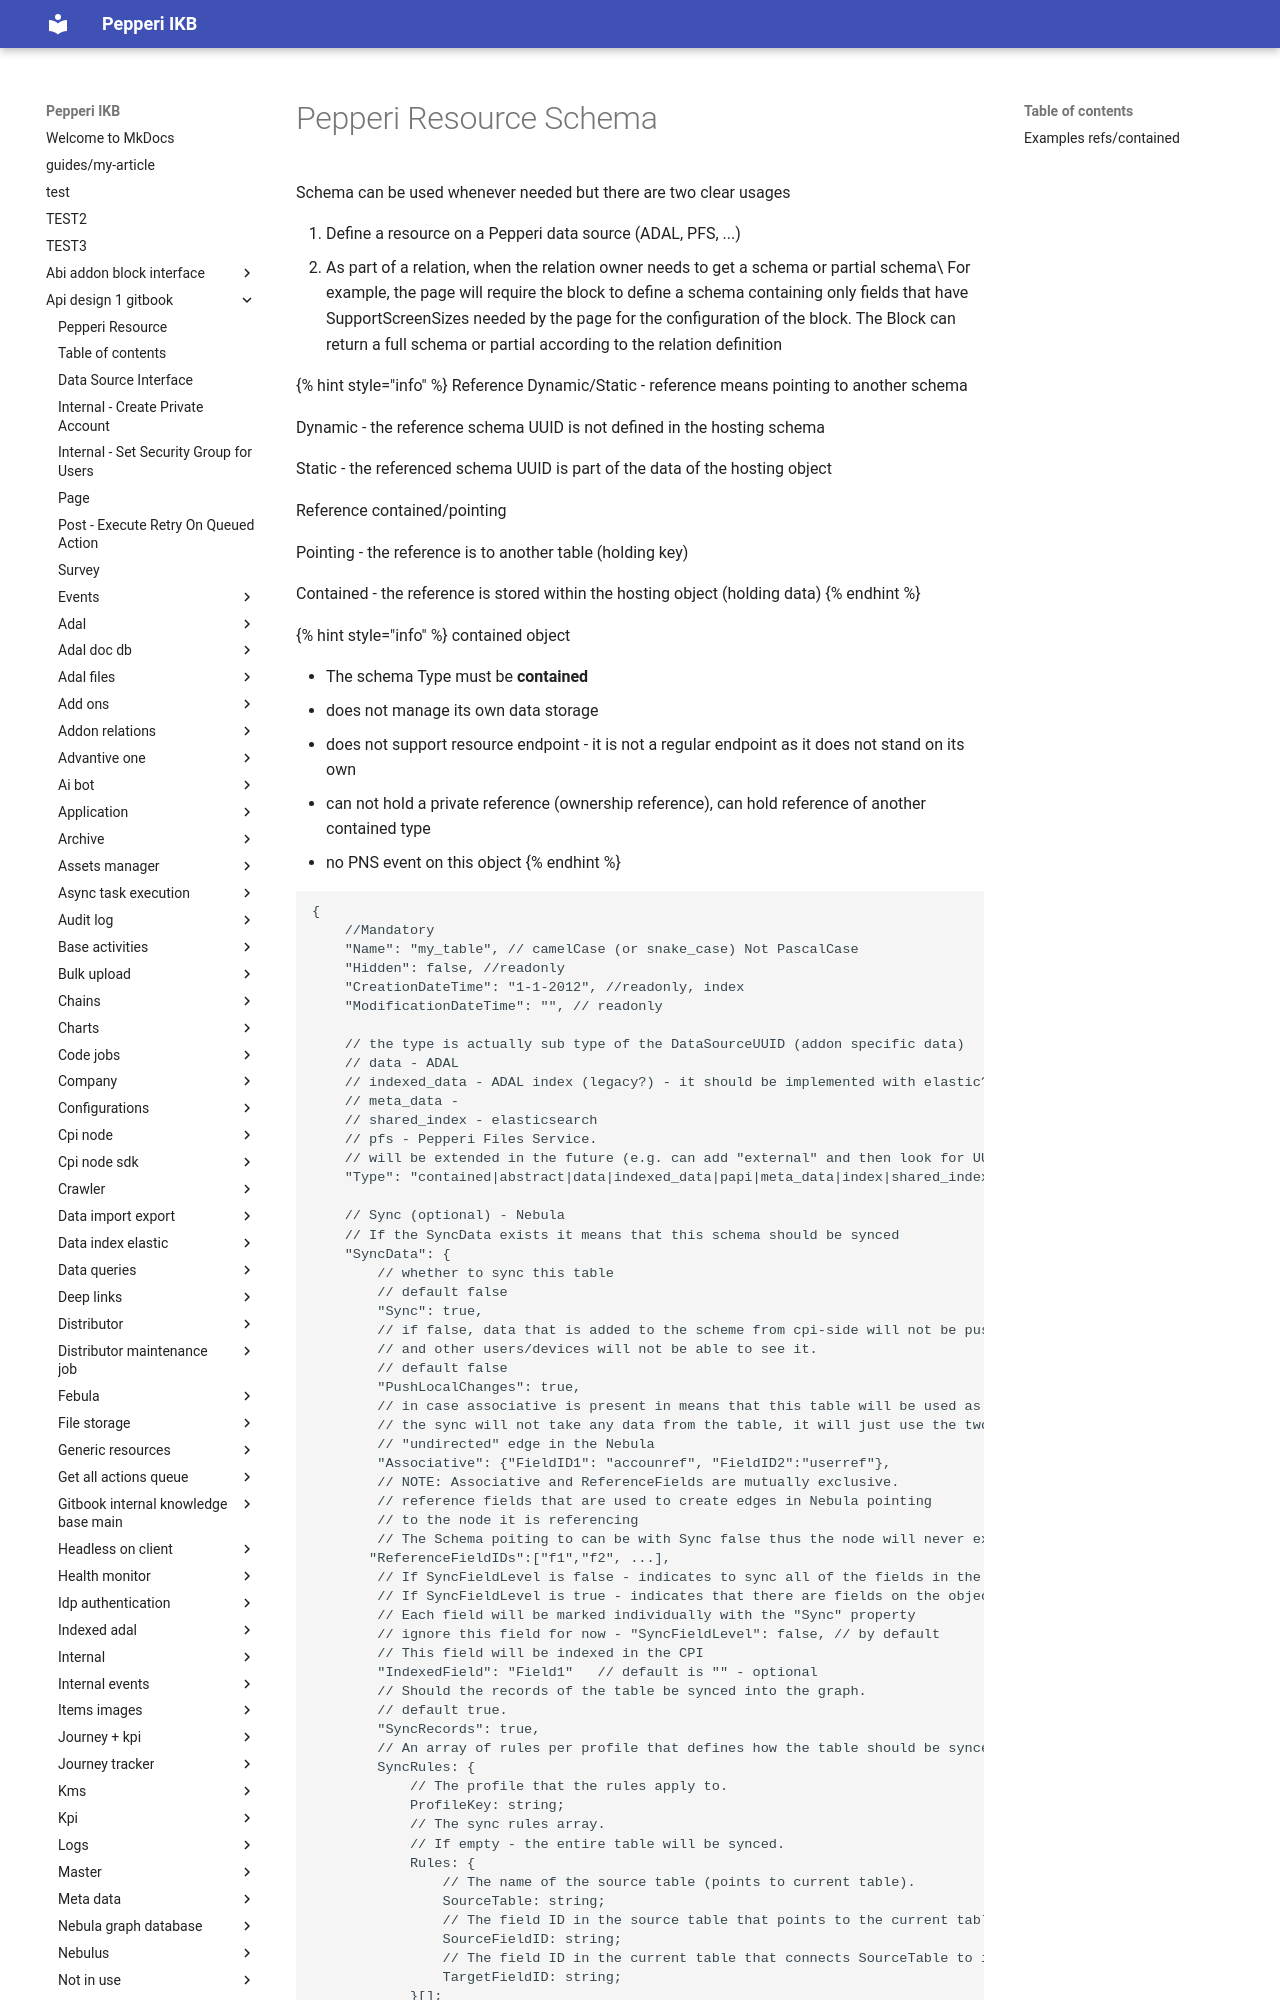

repository: AlinaSergeeva6/pepepri-docs · page: api-design-1-gitbook/pepperi-resource-schema/index.html · generator: mkdocs

---
description: Pepperi Standard Schema per resource
---

# Pepperi Resource Schema

Schema can be used whenever needed but there are two clear usages&#x20;

1. Define a resource on a Pepperi data source (ADAL, PFS, ...)
2. As part of a relation, when the relation owner needs to get a schema or partial schema\
   For example, the page will require the block to define a schema containing only fields that have SupportScreenSizes needed by the page for the configuration of the block. The Block can return a full schema or partial according to the relation definition&#x20;

{% hint style="info" %}
Reference Dynamic/Static - reference means pointing to another schema

Dynamic - the reference schema UUID is not defined in the hosting schema&#x20;

Static - the referenced schema UUID is part of the data of the hosting object&#x20;

Reference contained/pointing

Pointing - the reference is to another table (holding key)

Contained - the reference is stored within the hosting object (holding data)&#x20;
{% endhint %}

{% hint style="info" %}
contained object&#x20;

* The schema Type must be **contained**&#x20;
* does not manage its own data storage
* does not support resource endpoint - it is not a regular endpoint as it does not stand on its own&#x20;
* can not hold a private reference (ownership reference), can hold reference of another contained type&#x20;
* &#x20;no PNS event on this object
{% endhint %}

```javascript
{
    //Mandatory
    "Name": "my_table", // camelCase (or snake_case) Not PascalCase
    "Hidden": false, //readonly
    "CreationDateTime": "1-1-2012", //readonly, index
    "ModificationDateTime": "", // readonly

    // the type is actually sub type of the DataSourceUUID (addon specific data)
    // data - ADAL
    // indexed_data - ADAL index (legacy?) - it should be implemented with elastic?
    // meta_data - 
    // shared_index - elasticsearch
    // pfs - Pepperi Files Service. 
    // will be extended in the future (e.g. can add "external" and then look for UUID relation and its addon)
    "Type": "contained|abstract|data|indexed_data|papi|meta_data|index|shared_index|pfs", // default type: "meta_data" TODO: should we change it back to data?
